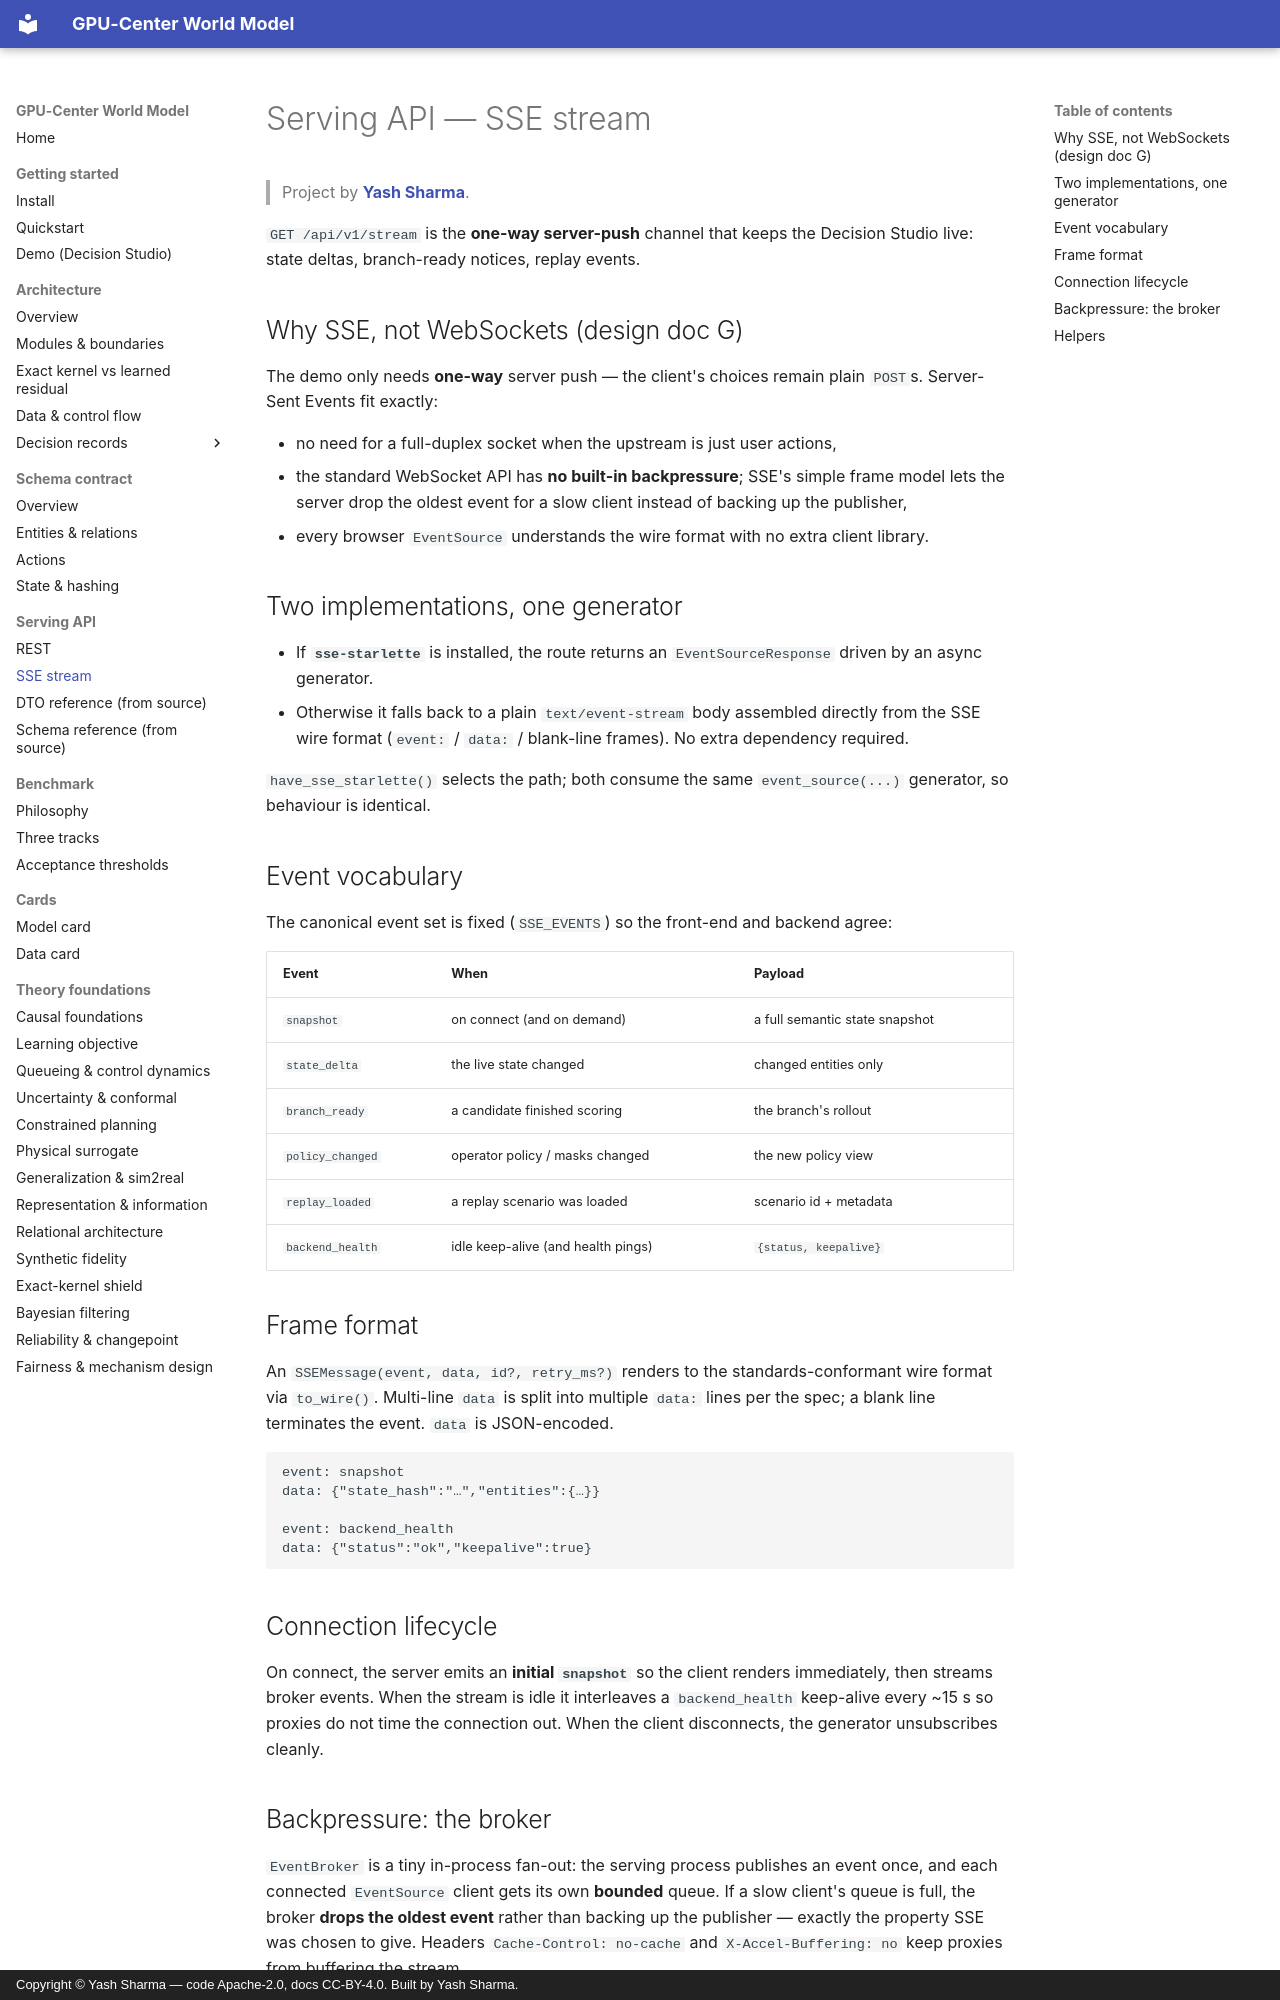

repository: YashSharmaa/World-Model · page: api/sse/index.html · generator: mkdocs · copyright: Copyright © Yash Sharma — code Apache-2.0, docs CC-BY-4.0. Built by Yash Sharma.

<!--
  GPU-Center World Model — SSE stream.
  Author:  Yash Sharma · https://www.linkedin.com/in/yashsharmaa/
  License: CC-BY-4.0
-->

# Serving API — SSE stream

> Project by **[Yash Sharma](https://www.linkedin.com/in/yashsharmaa/)**.

`GET /api/v1/stream` is the **one-way server-push** channel that keeps the
Decision Studio live: state deltas, branch-ready notices, replay events.

## Why SSE, not WebSockets (design doc G)

The demo only needs **one-way** server push — the client's choices remain plain
`POST`s. Server-Sent Events fit exactly:

- no need for a full-duplex socket when the upstream is just user actions,
- the standard WebSocket API has **no built-in backpressure**; SSE's simple frame
  model lets the server drop the oldest event for a slow client instead of backing
  up the publisher,
- every browser `EventSource` understands the wire format with no extra client
  library.

## Two implementations, one generator

- If **`sse-starlette`** is installed, the route returns an `EventSourceResponse`
  driven by an async generator.
- Otherwise it falls back to a plain `text/event-stream` body assembled directly
  from the SSE wire format (`event:` / `data:` / blank-line frames). No extra
  dependency required.

`have_sse_starlette()` selects the path; both consume the same `event_source(...)`
generator, so behaviour is identical.

## Event vocabulary

The canonical event set is fixed (`SSE_EVENTS`) so the front-end and backend
agree:

| Event | When | Payload |
|---|---|---|
| `snapshot` | on connect (and on demand) | a full semantic state snapshot |
| `state_delta` | the live state changed | changed entities only |
| `branch_ready` | a candidate finished scoring | the branch's rollout |
| `policy_changed` | operator policy / masks changed | the new policy view |
| `replay_loaded` | a replay scenario was loaded | scenario id + metadata |
| `backend_health` | idle keep-alive (and health pings) | `{status, keepalive}` |

## Frame format

An `SSEMessage(event, data, id?, retry_ms?)` renders to the standards-conformant
wire format via `to_wire()`. Multi-line `data` is split into multiple `data:`
lines per the spec; a blank line terminates the event. `data` is JSON-encoded.

```
event: snapshot
data: {"state_hash":"…","entities":{…}}

event: backend_health
data: {"status":"ok","keepalive":true}
```

## Connection lifecycle

On connect, the server emits an **initial `snapshot`** so the client renders
immediately, then streams broker events. When the stream is idle it interleaves a
`backend_health` keep-alive every ~15 s so proxies do not time the connection out.
When the client disconnects, the generator unsubscribes cleanly.
